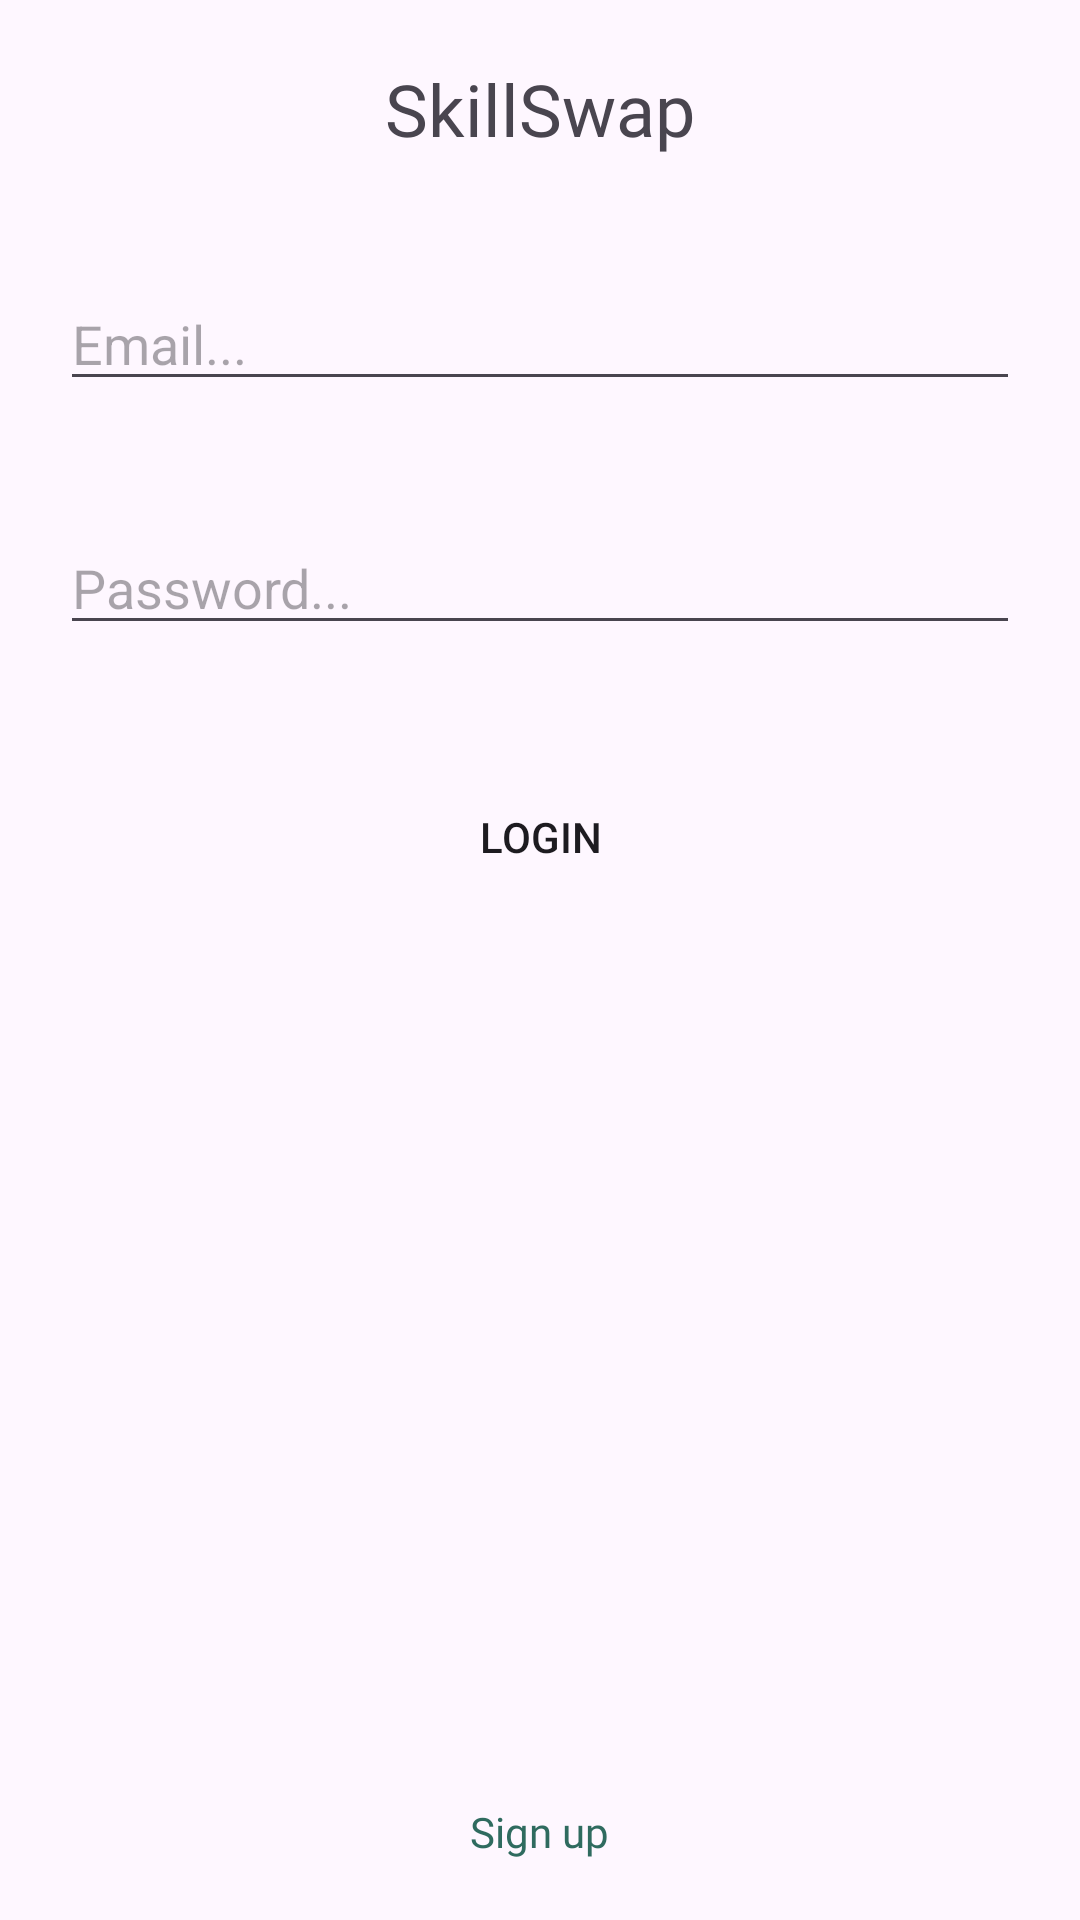

Android layout source for this screen:
<!-- AndroidManifest.xml: application theme Theme.SkillSwap -->
<!-- res/layout/login_fragment.xml -->
<?xml version="1.0" encoding="utf-8"?>
<LinearLayout xmlns:android="http://schemas.android.com/apk/res/android"
    xmlns:app="http://schemas.android.com/apk/res-auto"
    xmlns:tools="http://schemas.android.com/tools"
    android:layout_width="match_parent"
    android:layout_height="match_parent"
    android:orientation="vertical"
    >

    

    <TextView
        android:layout_width="match_parent"
        android:layout_height="wrap_content"
        android:text="@string/app_name"
        android:gravity="center"
        android:textSize="24sp"
        android:layout_margin="20dp"
        android:fontFamily="@font/montserrat_bold"
        />

    <EditText
        android:id="@+id/email_et"
        android:layout_width="match_parent"
        android:layout_height="wrap_content"
        android:hint="@string/email"
        android:inputType="textEmailAddress"
        android:layout_margin="20dp"/>

    <EditText
        android:id="@+id/pass_et"
        android:layout_width="match_parent"
        android:layout_height="wrap_content"
        android:hint="@string/password"
        android:inputType="textPassword"
        android:layout_margin="20dp"/>

    <androidx.appcompat.widget.AppCompatButton
        android:layout_width="match_parent"
        android:layout_height="wrap_content"
        android:background="@drawable/button_rounded"
        android:text="@string/login"
        android:layout_margin="20dp"/>

    
    <View
        android:layout_width="match_parent"
        android:layout_height="0dp"
        android:layout_weight="1"/>

    <TextView
        android:id="@+id/sign_up_ref"
        android:layout_width="wrap_content"
        android:layout_height="wrap_content"
        android:layout_gravity="center"
        android:text="@string/sign_up"
        android:gravity="center"
        android:textColor="@color/green"
        android:layout_marginBottom="20dp"
        android:fontFamily="@font/montserrat_bolditalic"
        />







</LinearLayout>
<!-- resources referenced by this layout -->
<resources>
  <color name="green">#2F6B5F</color>
  <string name="app_name">SkillSwap</string>
  <string name="email">Email...</string>
  <string name="login">LOGIN</string>
  <string name="password">Password...</string>
  <string name="sign_up">Sign up</string>
  <style name="Theme.SkillSwap" parent="Base.Theme.SkillSwap" />
  <style name="Base.Theme.SkillSwap" parent="Theme.Material3.Light.NoActionBar">
          
          
      </style>
</resources>
